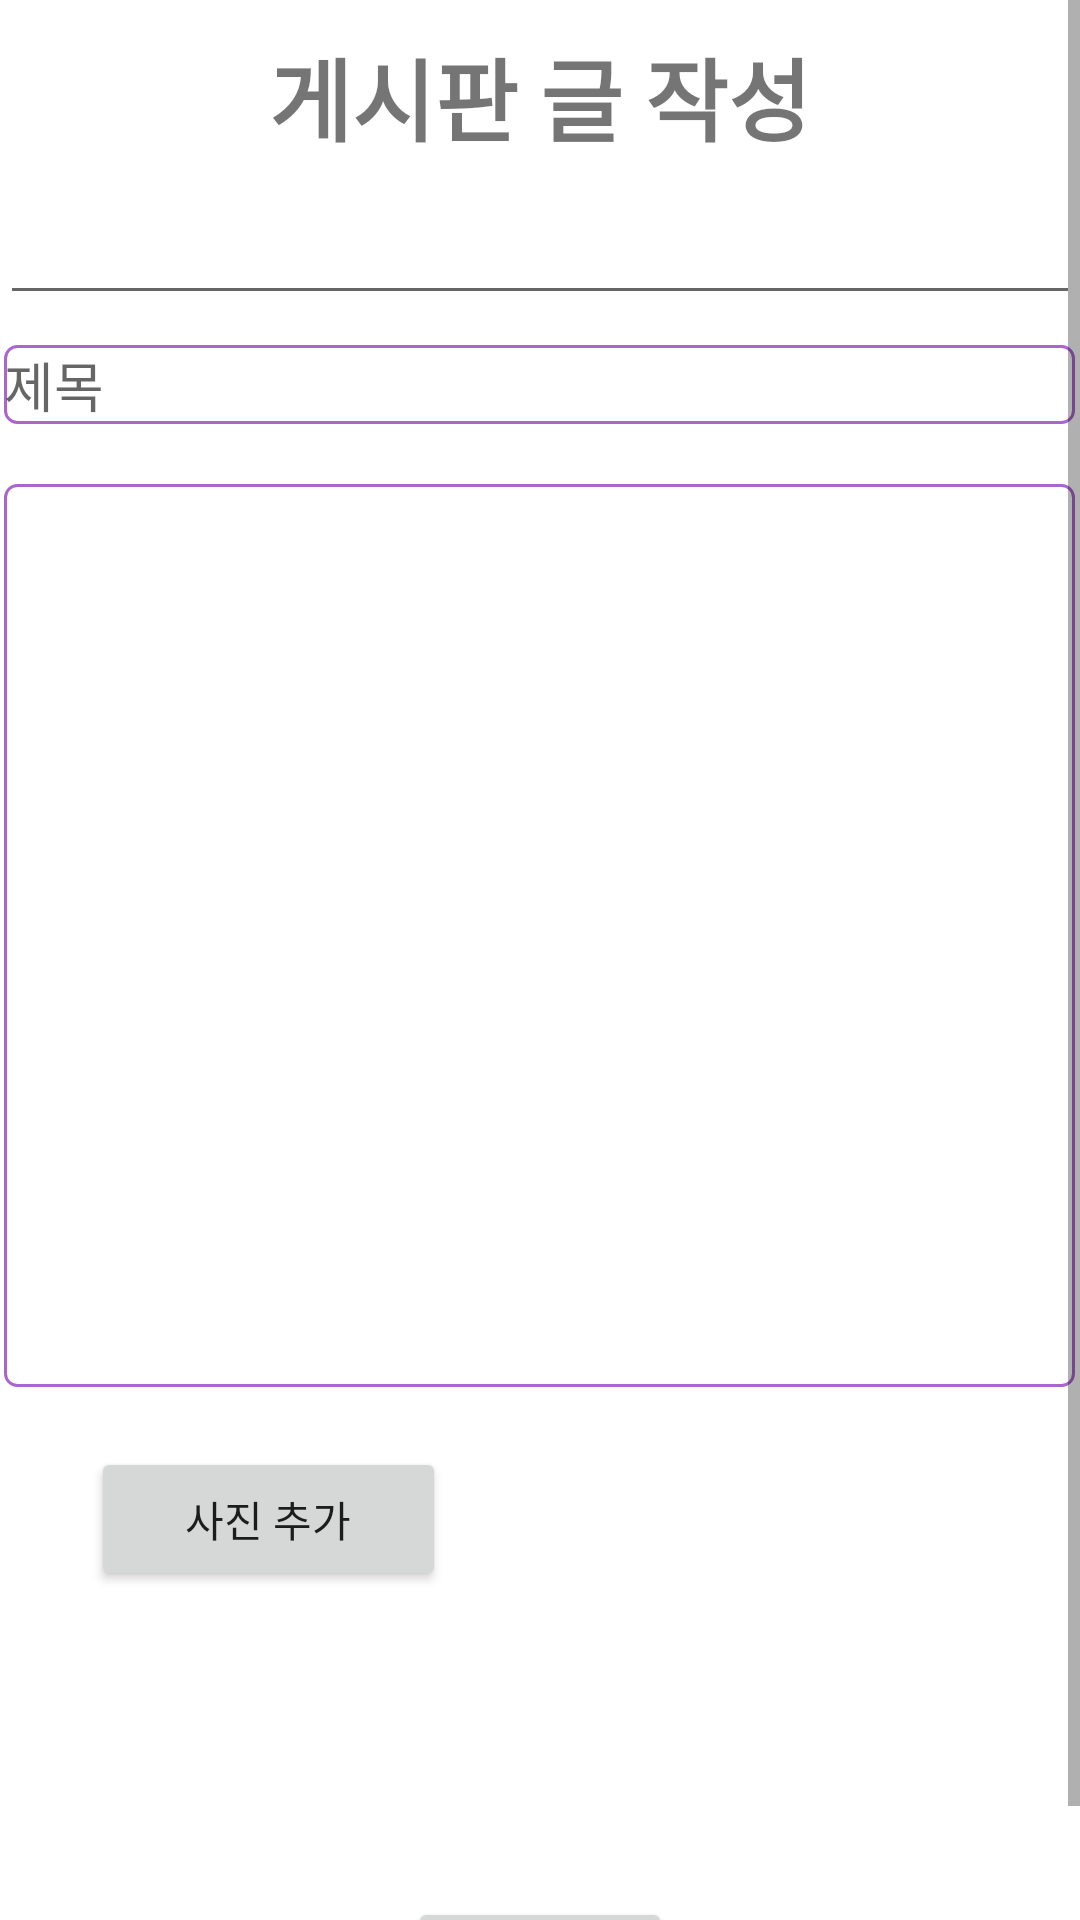

Reconstruct the res/layout file that produces this screen, plus the resources it refers to.
<!-- AndroidManifest.xml: application theme Theme.Club.NoActionBar -->
<!-- res/layout/activity_group_write.xml -->
<?xml version="1.0" encoding="utf-8"?>
<androidx.constraintlayout.widget.ConstraintLayout xmlns:android="http://schemas.android.com/apk/res/android"
    xmlns:app="http://schemas.android.com/apk/res-auto"
    xmlns:tools="http://schemas.android.com/tools"
    android:layout_width="match_parent"
    android:layout_height="match_parent"
    tools:context=".post.GroupWriteActivity">

    <ScrollView
        android:layout_width="match_parent"
        android:layout_height="match_parent">

        <LinearLayout
            android:layout_width="match_parent"
            android:layout_height="match_parent"
            android:orientation="vertical">

            <TextView
                android:id="@+id/textView2"
                android:layout_width="wrap_content"
                android:layout_height="wrap_content"
                android:layout_gravity="center"
                android:layout_marginTop="10dp"
                android:layout_marginBottom="10dp"
                android:text="게시판 글 작성"
                android:textSize="30dp"
                android:textStyle="bold" />

            <EditText
                android:layout_width="match_parent"
                android:layout_height="wrap_content"
                android:ems="10"
                android:inputType="date" />

            <EditText
                android:id="@+id/noticeTittle"
                android:layout_width="wrap_content"
                android:layout_height="wrap_content"
                android:layout_gravity="center"
                android:layout_marginTop="10dp"
                android:background="@drawable/textviewpretty"
                android:ems="17"
                android:gravity="start|top"
                android:hint="제목"
                android:inputType="text"
                android:maxLength="50"
                android:privateImeOptions="defaultInputmode=korean" />

            <EditText
                android:id="@+id/noticeContent"
                android:layout_width="wrap_content"
                android:layout_height="301dp"
                android:layout_gravity="center"
                android:layout_marginTop="20dp"
                android:layout_marginBottom="20dp"
                android:background="@drawable/textviewpretty"
                android:ems="17"
                android:gravity="start|top"
                android:inputType="text"
                android:maxLength="50"
                android:privateImeOptions="defaultInputmode=korean" />

            <LinearLayout
                android:layout_width="match_parent"
                android:layout_height="match_parent"
                android:orientation="horizontal">

                <TextView
                    android:layout_width="wrap_content"
                    android:layout_height="wrap_content"
                    android:layout_weight="1"/>

                <Button
                    android:id="@+id/addImageButton"
                    android:layout_width="wrap_content"
                    android:layout_height="wrap_content"
                    android:layout_weight="1"
                    android:text="사진 추가" />

                <ImageView
                    android:id="@+id/imageView"
                    android:layout_width="150dp"
                    android:layout_height="150dp"
                    android:layout_centerHorizontal="true"
                    android:layout_gravity="center"
                    android:layout_weight="2" />
            </LinearLayout>

            <Button
                android:id="@+id/submitButton"
                android:layout_width="wrap_content"
                android:layout_height="wrap_content"
                android:layout_gravity="center"
                android:text="Submit" />

        </LinearLayout>
    </ScrollView>

</androidx.constraintlayout.widget.ConstraintLayout>
<!-- resources referenced by this layout -->
<resources>
  <!-- drawable textviewpretty (drawable) -->
  <?xml version="1.0" encoding="utf-8"?>
  <selector xmlns:android="http://schemas.android.com/apk/res/android">
      <item android:state_focused="false" android:state_pressed="false">
          <shape>
              <stroke android:color="@android:color/holo_purple"
                  android:width="1dp"/>
              <corners android:radius="4dp" />
          </shape>
      </item>
  </selector>
  <style name="Theme.Club.NoActionBar">
          <item name="windowActionBar">false</item>
          <item name="windowNoTitle">true</item>
      </style>
</resources>
